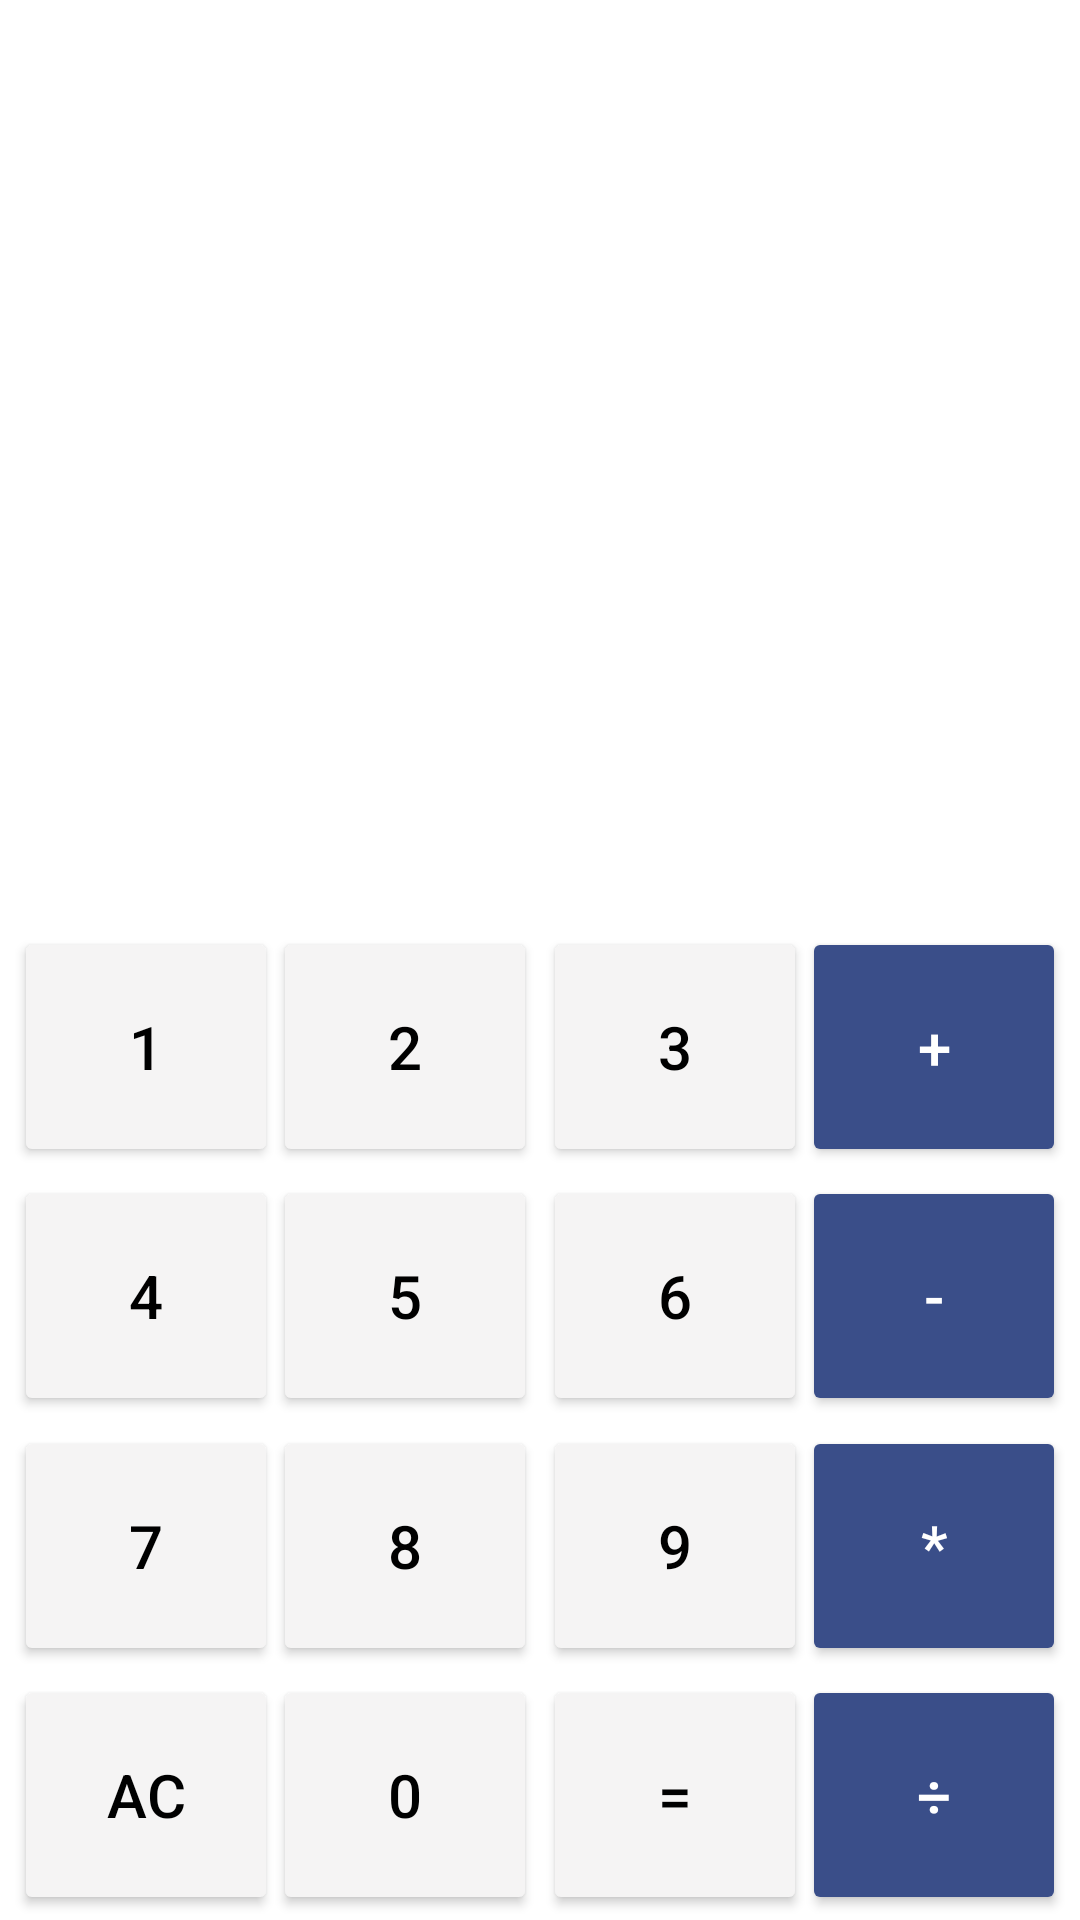

Here is an Android app screen rendered from its layout file. Give the layout XML and the strings, colors and styles it references.
<!-- AndroidManifest.xml: application theme Theme.Calculator -->
<!-- res/layout/fragment_calculator2.xml -->
<?xml version="1.0" encoding="utf-8"?>
<androidx.constraintlayout.widget.ConstraintLayout xmlns:android="http://schemas.android.com/apk/res/android"
    xmlns:app="http://schemas.android.com/apk/res-auto"
    android:layout_width="match_parent"
    android:layout_height="match_parent">

    <TextView
        android:id="@+id/textResult"
        android:layout_width="@dimen/dp_0"
        android:layout_height="wrap_content"
        android:gravity="end"
        android:padding="@dimen/space_small"
        android:text=""
        android:textColor="@android:color/black"
        android:textSize="@dimen/text_size_special"
        app:layout_constraintBottom_toTopOf="@+id/guidelineHorizontal4"
        app:layout_constraintEnd_toEndOf="parent"
        app:layout_constraintStart_toStartOf="parent" />

    <Button
        android:id="@+id/button1"
        style="@style/Button"
        android:text="@string/one"
        app:layout_constraintBottom_toTopOf="@+id/guidelineHorizontal3"
        app:layout_constraintEnd_toStartOf="@+id/guidelineVertical4"
        app:layout_constraintStart_toStartOf="@+id/guidelineVertical5"
        app:layout_constraintTop_toTopOf="@+id/guidelineHorizontal4" />

    <Button
        android:id="@+id/button2"
        style="@style/Button"
        android:text="@string/two"
        app:layout_constraintBottom_toTopOf="@+id/guidelineHorizontal3"
        app:layout_constraintEnd_toStartOf="@+id/guidelineVertical3"
        app:layout_constraintStart_toStartOf="@+id/guidelineVertical4"
        app:layout_constraintTop_toTopOf="@+id/guidelineHorizontal4" />

    <Button
        android:id="@+id/button3"
        style="@style/Button"
        android:text="@string/three"
        app:layout_constraintBottom_toTopOf="@+id/guidelineHorizontal3"
        app:layout_constraintEnd_toStartOf="@+id/guidelineVertical2"
        app:layout_constraintStart_toStartOf="@+id/guidelineVertical3"
        app:layout_constraintTop_toTopOf="@+id/guidelineHorizontal4" />

    <Button
        android:id="@+id/buttonPlus"
        style="@style/ButtonCharacter"
        android:text="@string/plus"
        app:layout_constraintBottom_toTopOf="@+id/guidelineHorizontal3"
        app:layout_constraintEnd_toStartOf="@+id/guidelineVertical1"
        app:layout_constraintStart_toStartOf="@+id/guidelineVertical2"
        app:layout_constraintTop_toTopOf="@+id/guidelineHorizontal4" />

    <Button
        android:id="@+id/button4"
        style="@style/Button"
        android:text="@string/four"
        app:layout_constraintBottom_toTopOf="@+id/guidelineHorizontal2"
        app:layout_constraintEnd_toStartOf="@+id/guidelineVertical4"
        app:layout_constraintStart_toStartOf="@id/guidelineVertical5"
        app:layout_constraintTop_toTopOf="@+id/guidelineHorizontal3" />

    <Button
        android:id="@+id/button5"
        style="@style/Button"
        android:text="@string/five"
        app:layout_constraintBottom_toTopOf="@+id/guidelineHorizontal2"
        app:layout_constraintEnd_toStartOf="@+id/guidelineVertical3"
        app:layout_constraintStart_toStartOf="@+id/guidelineVertical4"
        app:layout_constraintTop_toTopOf="@+id/guidelineHorizontal3" />

    <Button
        android:id="@+id/button6"
        style="@style/Button"
        android:text="@string/six"
        app:layout_constraintBottom_toTopOf="@+id/guidelineHorizontal2"
        app:layout_constraintEnd_toStartOf="@+id/guidelineVertical2"
        app:layout_constraintStart_toStartOf="@+id/guidelineVertical3"
        app:layout_constraintTop_toTopOf="@+id/guidelineHorizontal3" />

    <Button
        android:id="@+id/buttonMinus"
        style="@style/ButtonCharacter"
        android:text="@string/minus"
        app:layout_constraintBottom_toTopOf="@+id/guidelineHorizontal2"
        app:layout_constraintEnd_toStartOf="@+id/guidelineVertical1"
        app:layout_constraintStart_toStartOf="@+id/guidelineVertical2"
        app:layout_constraintTop_toTopOf="@+id/guidelineHorizontal3" />

    <Button
        android:id="@+id/button7"
        style="@style/Button"
        android:text="@string/seven"
        app:layout_constraintBottom_toTopOf="@+id/guidelineHorizontal1"
        app:layout_constraintEnd_toStartOf="@+id/guidelineVertical4"
        app:layout_constraintStart_toStartOf="@id/guidelineVertical5"
        app:layout_constraintTop_toTopOf="@+id/guidelineHorizontal2" />

    <Button
        android:id="@+id/button8"
        style="@style/Button"
        android:text="@string/eight"
        app:layout_constraintBottom_toTopOf="@+id/guidelineHorizontal1"
        app:layout_constraintEnd_toStartOf="@+id/guidelineVertical3"
        app:layout_constraintStart_toStartOf="@+id/guidelineVertical4"
        app:layout_constraintTop_toTopOf="@+id/guidelineHorizontal2" />

    <Button
        android:id="@+id/button9"
        style="@style/Button"
        android:text="@string/nine"
        app:layout_constraintBottom_toTopOf="@+id/guidelineHorizontal1"
        app:layout_constraintEnd_toStartOf="@+id/guidelineVertical2"
        app:layout_constraintStart_toStartOf="@+id/guidelineVertical3"
        app:layout_constraintTop_toTopOf="@+id/guidelineHorizontal2" />

    <Button
        android:id="@+id/buttonMultiply"
        style="@style/ButtonCharacter"
        android:text="@string/multiply"
        app:layout_constraintBottom_toTopOf="@+id/guidelineHorizontal1"
        app:layout_constraintEnd_toStartOf="@+id/guidelineVertical1"
        app:layout_constraintStart_toStartOf="@+id/guidelineVertical2"
        app:layout_constraintTop_toTopOf="@+id/guidelineHorizontal2" />

    <Button
        android:id="@+id/buttonClear"
        style="@style/Button"
        android:text="@string/calculatorAc"
        app:layout_constraintBottom_toTopOf="@+id/guidelineHorizontalBottom"
        app:layout_constraintEnd_toStartOf="@+id/guidelineVertical4"
        app:layout_constraintStart_toStartOf="@+id/guidelineVertical5"
        app:layout_constraintTop_toTopOf="@+id/guidelineHorizontal1" />

    <Button
        android:id="@+id/button0"
        style="@style/Button"
        android:text="@string/zero"
        app:layout_constraintBottom_toTopOf="@+id/guidelineHorizontalBottom"
        app:layout_constraintEnd_toStartOf="@+id/guidelineVertical3"
        app:layout_constraintStart_toStartOf="@+id/guidelineVertical4"
        app:layout_constraintTop_toTopOf="@+id/guidelineHorizontal1" />

    <Button
        android:id="@+id/buttonEqual"
        style="@style/Button"
        android:text="@string/equals"
        app:layout_constraintBottom_toBottomOf="parent"
        app:layout_constraintEnd_toStartOf="@+id/guidelineVertical2"
        app:layout_constraintStart_toStartOf="@+id/guidelineVertical3"
        app:layout_constraintTop_toTopOf="@+id/guidelineHorizontal1" />

    <Button
        android:id="@+id/buttonDivide"
        style="@style/ButtonCharacter"
        android:text="@string/divide"
        app:layout_constraintBottom_toTopOf="@+id/guidelineHorizontalBottom"
        app:layout_constraintEnd_toStartOf="@+id/guidelineVertical1"
        app:layout_constraintStart_toStartOf="@+id/guidelineVertical2"
        app:layout_constraintTop_toTopOf="@+id/guidelineHorizontal1" />

    <androidx.constraintlayout.widget.Guideline
        android:id="@+id/guidelineVertical1"
        android:layout_width="wrap_content"
        android:layout_height="wrap_content"
        android:orientation="vertical"
        app:layout_constraintGuide_percent="0.98" />

    <androidx.constraintlayout.widget.Guideline
        android:id="@+id/guidelineVertical2"
        android:layout_width="wrap_content"
        android:layout_height="wrap_content"
        android:orientation="vertical"
        app:layout_constraintGuide_percent="0.75" />

    <androidx.constraintlayout.widget.Guideline
        android:id="@+id/guidelineVertical3"
        android:layout_width="wrap_content"
        android:layout_height="wrap_content"
        android:orientation="vertical"
        app:layout_constraintGuide_percent="0.5" />

    <androidx.constraintlayout.widget.Guideline
        android:id="@+id/guidelineVertical4"
        android:layout_width="wrap_content"
        android:layout_height="wrap_content"
        android:orientation="vertical"
        app:layout_constraintGuide_percent="0.25" />

    <androidx.constraintlayout.widget.Guideline
        android:id="@+id/guidelineVertical5"
        android:layout_width="wrap_content"
        android:layout_height="wrap_content"
        android:orientation="vertical"
        app:layout_constraintGuide_percent="0.02" />

    <androidx.constraintlayout.widget.Guideline
        android:id="@+id/guidelineHorizontalBottom"
        android:layout_width="wrap_content"
        android:layout_height="wrap_content"
        android:orientation="horizontal"
        app:layout_constraintGuide_percent="1" />

    <androidx.constraintlayout.widget.Guideline
        android:id="@+id/guidelineHorizontalTop"
        android:layout_width="wrap_content"
        android:layout_height="wrap_content"
        android:orientation="horizontal"
        app:layout_constraintGuide_percent="0" />

    <androidx.constraintlayout.widget.Guideline
        android:id="@+id/guidelineHorizontal4"
        android:layout_width="wrap_content"
        android:layout_height="wrap_content"
        android:orientation="horizontal"
        app:layout_constraintGuide_percent="0.48" />

    <androidx.constraintlayout.widget.Guideline
        android:id="@+id/guidelineHorizontal3"
        android:layout_width="wrap_content"
        android:layout_height="wrap_content"
        android:orientation="horizontal"
        app:layout_constraintGuide_percent="0.61" />

    <androidx.constraintlayout.widget.Guideline
        android:id="@+id/guidelineHorizontal2"
        android:layout_width="wrap_content"
        android:layout_height="wrap_content"
        android:orientation="horizontal"
        app:layout_constraintGuide_percent="0.74" />

    <androidx.constraintlayout.widget.Guideline
        android:id="@+id/guidelineHorizontal1"
        android:layout_width="wrap_content"
        android:layout_height="wrap_content"
        android:orientation="horizontal"
        app:layout_constraintGuide_percent="0.87" />

</androidx.constraintlayout.widget.ConstraintLayout>
<!-- resources referenced by this layout -->
<resources>
  <dimen name="dp_0">0dp</dimen>
  <dimen name="space_small">10dp</dimen>
  <dimen name="text_size_special">64sp</dimen>
  <string name="calculatorAc">AC</string>
  <string name="divide">÷</string>
  <string name="eight">8</string>
  <string name="equals">=</string>
  <string name="five">5</string>
  <string name="four">4</string>
  <string name="minus">-</string>
  <string name="multiply">*</string>
  <string name="nine">9</string>
  <string name="one">1</string>
  <string name="plus">+</string>
  <string name="seven">7</string>
  <string name="six">6</string>
  <string name="three">3</string>
  <string name="two">2</string>
  <string name="zero">0</string>
  <style name="Button">
          <item name="android:textSize">@dimen/text_size_xnormal</item>
          <item name="android:textColor">@android:color/black</item>
          <item name="android:layout_height">@dimen/height_button</item>
          <item name="android:layout_width">wrap_content</item>
          <item name="android:layout_marginHorizontal">@dimen/space_xsmall</item>
          <item name="backgroundTint">@color/color_wild_sand</item>
      </style>
  <style name="ButtonCharacter">
          <item name="android:textSize">@dimen/text_size_xnormal</item>
          <item name="android:layout_height">@dimen/height_button</item>
          <item name="android:layout_width">wrap_content</item>
          <item name="android:textColor">@android:color/white</item>
          <item name="android:layout_marginHorizontal">@dimen/space_xsmall</item>
          <item name="backgroundTint">@color/colorAccent</item>
      </style>
  <style name="Theme.Calculator" parent="Theme.MaterialComponents.DayNight.NoActionBar">
          
          <item name="colorPrimary">@android:color/black</item>
          <item name="colorPrimaryVariant">@android:color/black</item>
          <item name="colorOnPrimary">@android:color/white</item>
          
          <item name="colorSecondary">@android:color/holo_blue_light</item>
          <item name="colorSecondaryVariant">@android:color/holo_blue_bright</item>
          <item name="colorOnSecondary">@android:color/black</item>
          
          <item name="android:statusBarColor" tools:targetApi="l">?attr/colorPrimaryVariant</item>
          
      </style>
  <dimen name="text_size_xnormal">20sp</dimen>
  <dimen name="height_button">80sp</dimen>
  <dimen name="space_xsmall">5dp</dimen>
  <color name="color_wild_sand">#F5F4F4</color>
  <color name="colorAccent">#3A4E89</color>
</resources>
